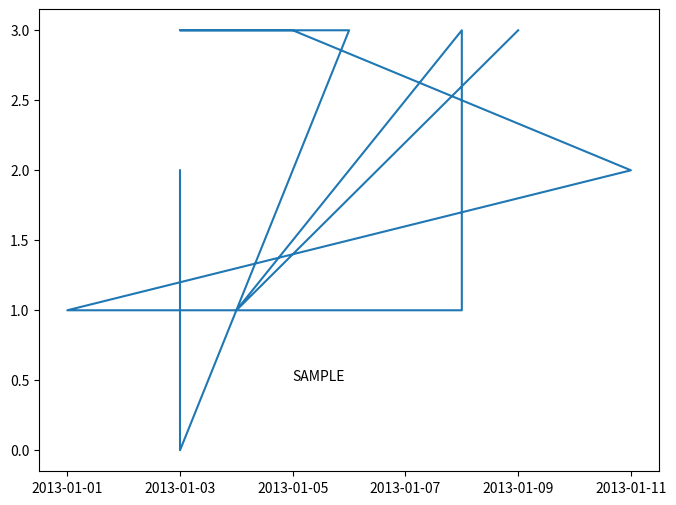

Python code for this plot:
import datetime

import matplotlib.pyplot as plt
import numpy as np
import pandas as pd

np.random.seed(100)

df = pd.DataFrame(
    {
        "A": ["spam", "eggs", "spam", "eggs"] * 3,
        "B": ["alpha", "beta", "gamma", "delta"] * 3,
        "C": [
            np.random.choice(
                pd.date_range(
                    datetime.datetime(2013, 1, 1), datetime.datetime(2013, 1, 12)
                )
            )
            for i in range(12)
        ],
        "D": np.random.randn(12),
        "E": np.random.randint(0, 4, 12),
    }
)

fig, ax = plt.subplots(figsize=(8, 6))

ax.plot(df["C"], df["E"])

plt.text(pd.Timestamp("2013-01-05"), 0.5, "SAMPLE")
